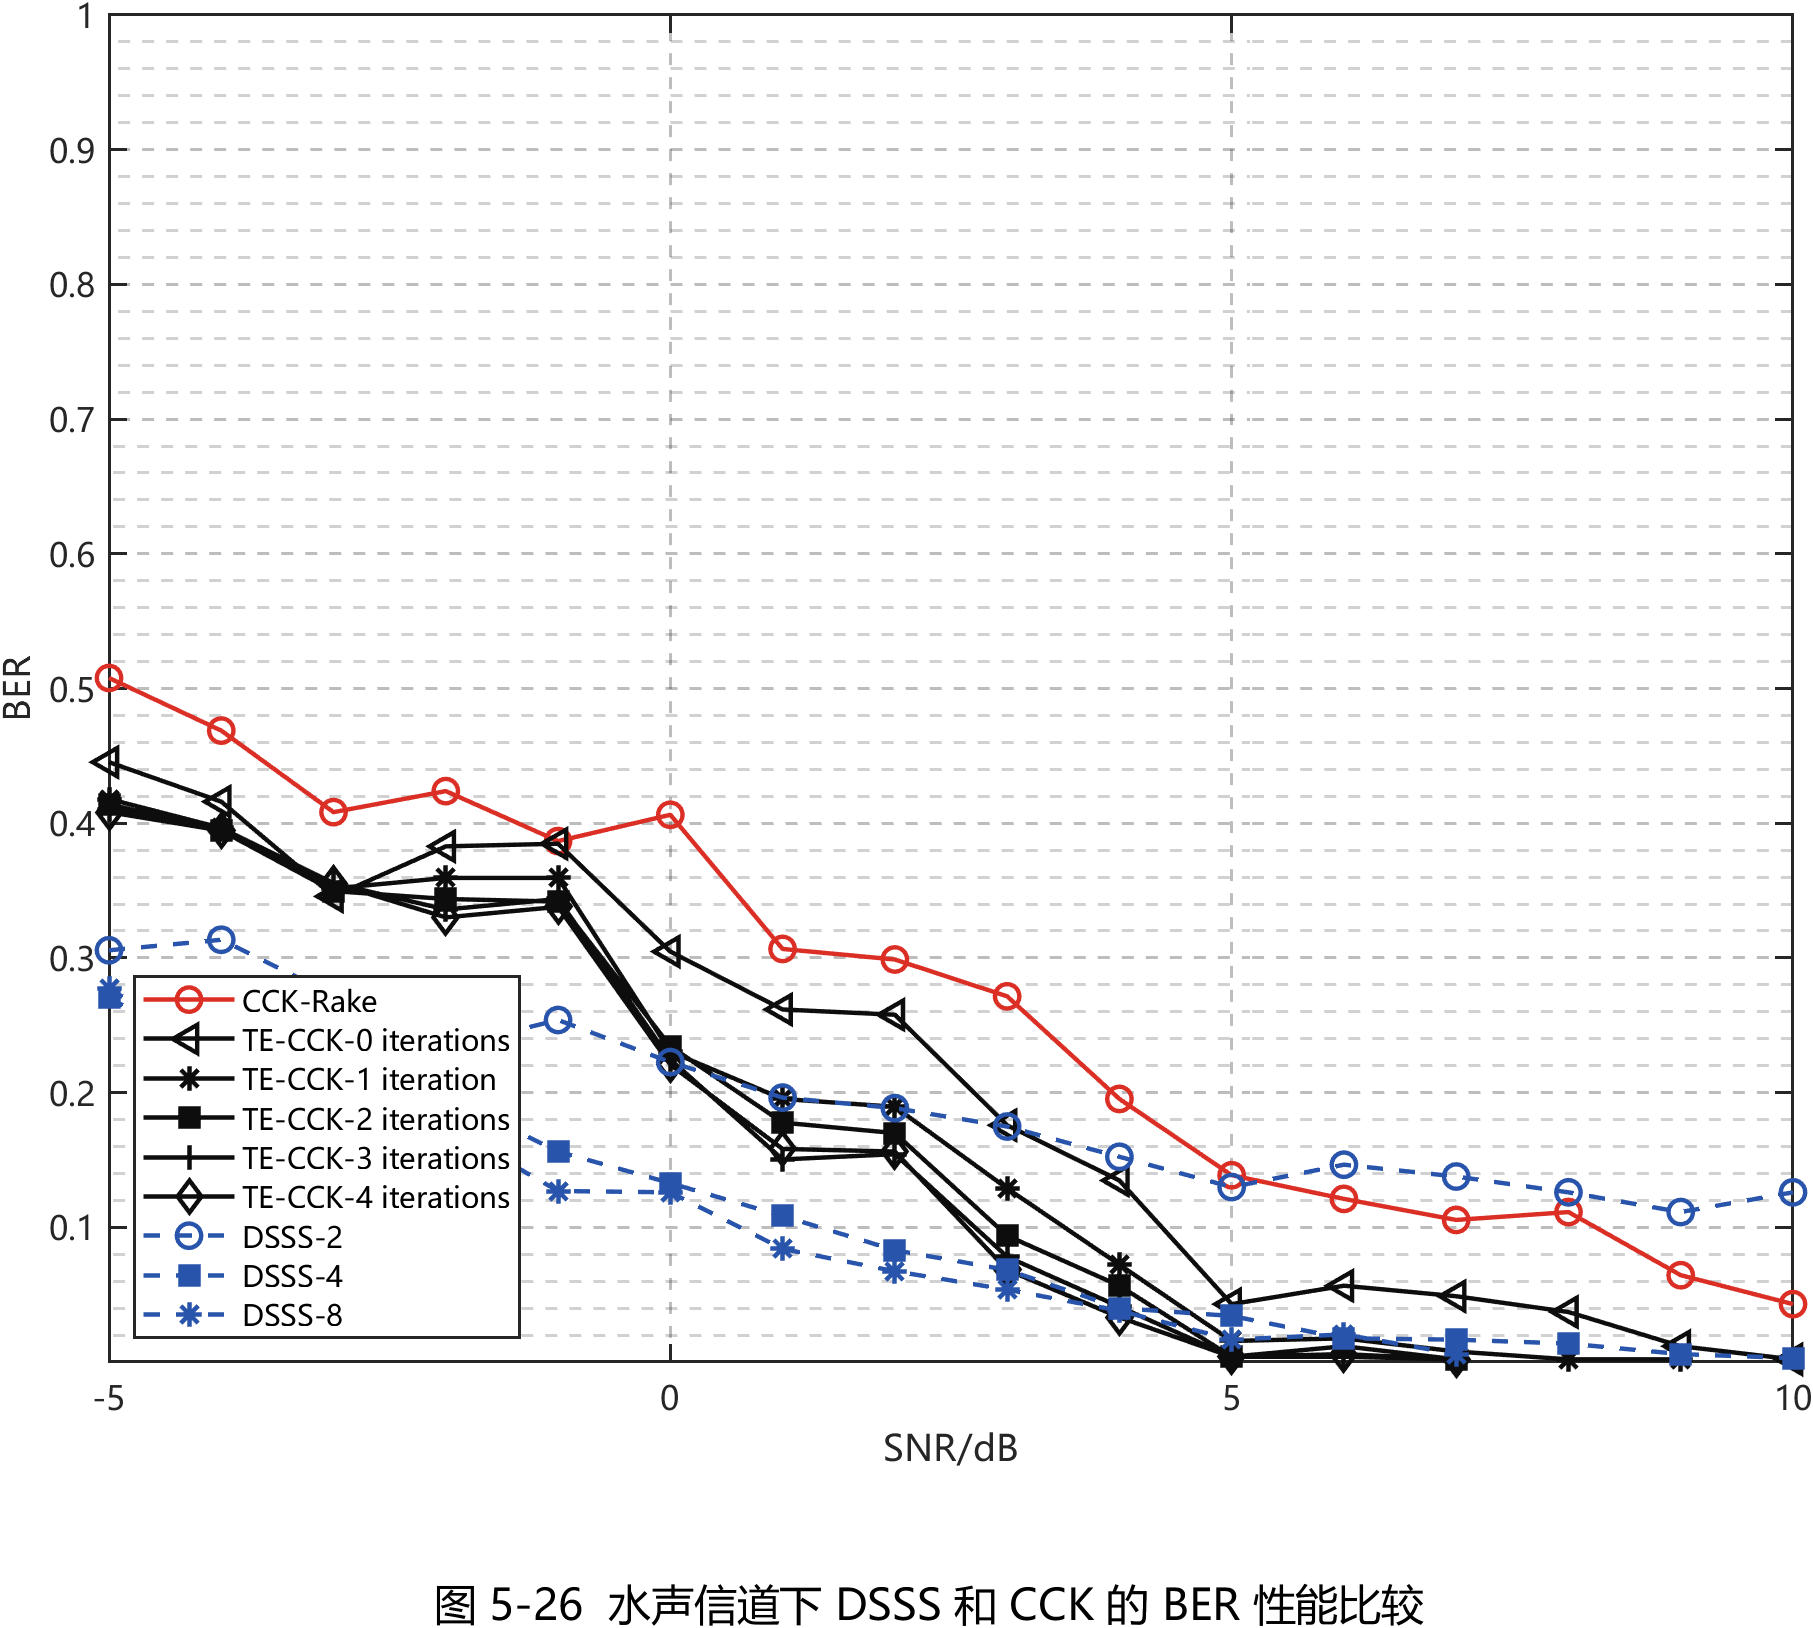

Values plotted in this chart, from the file beside it:
Method, SNR_dB, BER, DisplayBER, ErrorCount, BitTotal
CCK-Rake, -5, 0.5078, 0.5078, 260, 512
CCK-Rake, -4, 0.4688, 0.4688, 240, 512
CCK-Rake, -3, 0.4082, 0.4082, 209, 512
CCK-Rake, -2, 0.4238, 0.4238, 217, 512
CCK-Rake, -1, 0.3867, 0.3867, 198, 512
CCK-Rake, 0, 0.4062, 0.4062, 208, 512
CCK-Rake, 1, 0.3066, 0.3066, 157, 512
CCK-Rake, 2, 0.2988, 0.2988, 153, 512
CCK-Rake, 3, 0.2715, 0.2715, 139, 512
CCK-Rake, 4, 0.1953, 0.1953, 100, 512
CCK-Rake, 5, 0.1387, 0.1387, 71, 512
CCK-Rake, 6, 0.1211, 0.1211, 62, 512
CCK-Rake, 7, 0.1055, 0.1055, 54, 512
CCK-Rake, 8, 0.1113, 0.1113, 57, 512
CCK-Rake, 9, 0.06445, 0.06445, 33, 512
CCK-Rake, 10, 0.04297, 0.04297, 22, 512
TE-CCK-0 iterations, -5, 0.4453, 0.4453, 228, 512
TE-CCK-0 iterations, -4, 0.416, 0.416, 213, 512
TE-CCK-0 iterations, -3, 0.3457, 0.3457, 177, 512
TE-CCK-0 iterations, -2, 0.3828, 0.3828, 196, 512
TE-CCK-0 iterations, -1, 0.3848, 0.3848, 197, 512
TE-CCK-0 iterations, 0, 0.3047, 0.3047, 156, 512
TE-CCK-0 iterations, 1, 0.2617, 0.2617, 134, 512
TE-CCK-0 iterations, 2, 0.2578, 0.2578, 132, 512
TE-CCK-0 iterations, 3, 0.1758, 0.1758, 90, 512
TE-CCK-0 iterations, 4, 0.1348, 0.1348, 69, 512
TE-CCK-0 iterations, 5, 0.04297, 0.04297, 22, 512
TE-CCK-0 iterations, 6, 0.05664, 0.05664, 29, 512
TE-CCK-0 iterations, 7, 0.04883, 0.04883, 25, 512
TE-CCK-0 iterations, 8, 0.03711, 0.03711, 19, 512
TE-CCK-0 iterations, 9, 0.01172, 0.01172, 6, 512
TE-CCK-0 iterations, 10, 0.001953, 0.001953, 1, 512
TE-CCK-1 iteration, -5, 0.418, 0.418, 214, 512
TE-CCK-1 iteration, -4, 0.3965, 0.3965, 203, 512
TE-CCK-1 iteration, -3, 0.3516, 0.3516, 180, 512
TE-CCK-1 iteration, -2, 0.3594, 0.3594, 184, 512
TE-CCK-1 iteration, -1, 0.3594, 0.3594, 184, 512
TE-CCK-1 iteration, 0, 0.2305, 0.2305, 118, 512
TE-CCK-1 iteration, 1, 0.1953, 0.1953, 100, 512
TE-CCK-1 iteration, 2, 0.1895, 0.1895, 97, 512
TE-CCK-1 iteration, 3, 0.1289, 0.1289, 66, 512
TE-CCK-1 iteration, 4, 0.07227, 0.07227, 37, 512
TE-CCK-1 iteration, 5, 0.01562, 0.01562, 8, 512
TE-CCK-1 iteration, 6, 0.01758, 0.01758, 9, 512
TE-CCK-1 iteration, 7, 0.007812, 0.007812, 4, 512
TE-CCK-1 iteration, 8, 0.001953, 0.001953, 1, 512
TE-CCK-1 iteration, 9, 0.001953, 0.001953, 1, 512
TE-CCK-1 iteration, 10, 0, NaN, 0, 512
TE-CCK-2 iterations, -5, 0.4141, 0.4141, 212, 512
TE-CCK-2 iterations, -4, 0.3945, 0.3945, 202, 512
TE-CCK-2 iterations, -3, 0.3496, 0.3496, 179, 512
TE-CCK-2 iterations, -2, 0.3438, 0.3438, 176, 512
TE-CCK-2 iterations, -1, 0.3418, 0.3418, 175, 512
TE-CCK-2 iterations, 0, 0.2344, 0.2344, 120, 512
TE-CCK-2 iterations, 1, 0.1777, 0.1777, 91, 512
TE-CCK-2 iterations, 2, 0.1699, 0.1699, 87, 512
TE-CCK-2 iterations, 3, 0.09375, 0.09375, 48, 512
TE-CCK-2 iterations, 4, 0.05664, 0.05664, 29, 512
TE-CCK-2 iterations, 5, 0.003906, 0.003906, 2, 512
TE-CCK-2 iterations, 6, 0.01172, 0.01172, 6, 512
... 84 more rows
